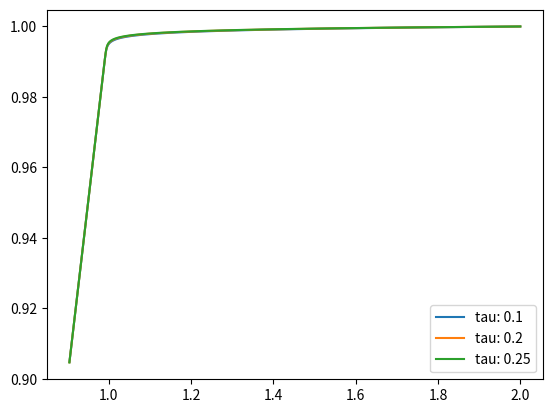

Source code (Python):
from matplotlib import pyplot as plt
from numpy.core import linspace


for tau in [0.1, 0.2, 0.25]:
    y_arr = [2]
    z_arr = [1]

    t_end = 100
    N_tau = int(t_end / tau)
    for t in linspace(0, N_tau * tau, N_tau + 1):
        y_arr.append(y_arr[-1] + tau * (-y_arr[-1] + 0.999 * z_arr[-1]))
        z_arr.append(z_arr[-1] + tau * (-0.001 * z_arr[-1]))

    plt.plot(y_arr, z_arr, label=f'tau: {tau}')

plt.legend()
plt.show()